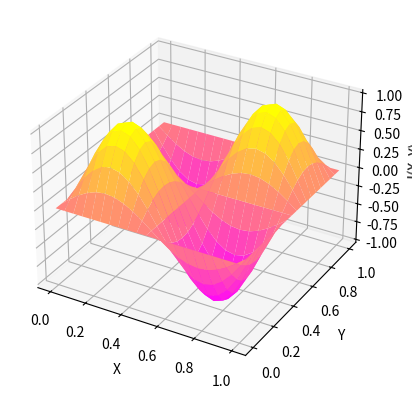

Recreate this plot in Python.
import numpy as np
import matplotlib.pyplot as plt
from mpl_toolkits.mplot3d import Axes3D

# Définition de la fonction
I  = lambda v: np.sin(2*np.pi*v[0])*np.sin(2*np.pi*v[1])

# Création de la grille
x = np.linspace(0, 1, 21)
y = np.linspace(0, 1, 21)
X, Y = np.meshgrid(x, y)
Z = np.array([[I([X[i, j], Y[i, j]]) for j in range(X.shape[1])] for i in range(X.shape[0])])

# Tracé de la surface
fig = plt.figure()
ax = fig.add_subplot(111, projection='3d')
ax.plot_surface(X, Y, Z, cmap='spring')

# Étiquettes des axes
ax.set_xlabel('X')
ax.set_ylabel('Y')
ax.set_zlabel('I(X, Y)')


plt.show()
